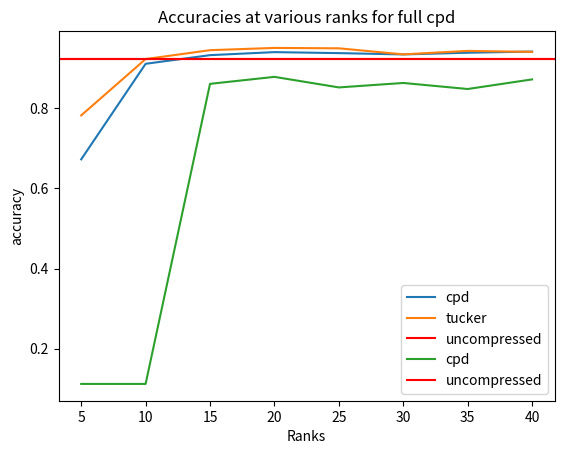

Reproduce this figure in Python.
import matplotlib.pyplot as plt

R_LIST = [5, 10, 15, 20, 25, 30, 35, 40]
cpd_half = [0.6719738924050633, 0.9100079113924051, 0.9315664556962026, 0.9390822784810127, 0.9366099683544303, 0.9333465189873418, 0.9375988924050633, 0.9404667721518988]
tucker_half = [0.7814477848101266, 0.921875, 0.9439280063291139, 0.9495648734177216, 0.9485759493670886, 0.9335443037974683, 0.9421479430379747, 0.9396756329113924]
cpd_full = [0.11244066455696203, 0.11244066455696203, 0.860067246835443, 0.8774723101265823, 0.8511669303797469, 0.8622428797468354, 0.8472112341772152, 0.8711431962025317]

plt.plot(R_LIST, cpd_half, label='cpd')
plt.plot(R_LIST, tucker_half, label='tucker')
plt.axhline(y=0.9218, color='r', linestyle='-', label='uncompressed')
plt.title('Accuracies at various ranks for encoder cpd and tucker')
plt.xlabel('Ranks')
plt.ylabel('accuracy')
plt.legend()
plt.show()

plt.plot(R_LIST, cpd_full, label='cpd')
plt.axhline(y=0.9218, color='r', linestyle='-', label='uncompressed')
plt.title('Accuracies at various ranks for full cpd')
plt.xlabel('Ranks')
plt.ylabel('accuracy')
plt.legend()
plt.show()